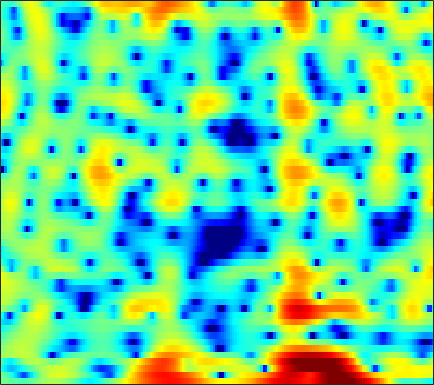

The data file committed next to this chart (first rows):
-0.44638, -0.54334, -0.70579, -0.91088, -1.0838, -1.336, -1.5968, -1.7774, -1.9729, -2.0563, -2.0286, -1.935, -1.7158, -1.3985, -1.1168, -0.69448, -0.26649, 0.046933, 0.44422, 0.79318, 1.0909, 1.2767, 1.4657, 1.5871
-0.419, -0.8532, -1.529, -2.331, -3.033, -4.132, -5.46, -6.648, -8.531, -10.66, -12.3, -12.26, -10.38, -7.883, -6.142, -4.151, -2.504, -1.457, -0.2733, 0.7051, 1.506, 2.006, 2.548, 2.963
-3.854, -4.725, -5.893, -6.91, -7.413, -7.602, -7.278, -6.814, -6.05, -5.231, -4.413, -3.798, -2.987, -2.189, -1.603, -0.8497, -0.1423, 0.3414, 0.9218, 1.427, 1.855, 2.127, 2.429, 2.664
-1.795, -2.714, -4.059, -5.258, -5.729, -5.457, -4.34, -3.3, -1.946, -0.7741, 0.1879, 0.7751, 1.385, 1.81, 2.016, 2.145, 2.114, 1.987, 1.688, 1.264, 0.7415, 0.3249, -0.186, -0.538
0.9826, 1.121, 1.275, 1.427, 1.553, 1.749, 1.971, 2.143, 2.364, 2.545, 2.66, 2.689, 2.624, 2.423, 2.166, 1.664, 0.9403, 0.227, -0.995, -2.608, -4.753, -6.88, -10.76, -16.27
0.1694, 0.5482, 0.9906, 1.373, 1.625, 1.915, 2.153, 2.294, 2.431, 2.504, 2.499, 2.438, 2.272, 2.003, 1.727, 1.253, 0.6519, 0.12, -0.6939, -1.614, -2.607, -3.371, -4.343, -5.21
-1.026, -0.5836, -0.04127, 0.4487, 0.78, 1.17, 1.503, 1.715, 1.94, 2.099, 2.187, 2.204, 2.155, 2.026, 1.874, 1.597, 1.235, 0.9105, 0.411, -0.1581, -0.7866, -1.293, -2.013, -2.789
-2.735, -2.241, -1.616, -1.032, -0.619, -0.1044, 0.3663, 0.6904, 1.077, 1.407, 1.671, 1.823, 1.959, 2.015, 2, 1.906, 1.728, 1.54, 1.22, 0.8232, 0.3604, -0.02695, -0.5929, -1.204
-4.795, -4.284, -3.663, -3.07, -2.614, -1.979, -1.301, -0.7847, -0.11, 0.5236, 1.087, 1.457, 1.858, 2.153, 2.297, 2.389, 2.362, 2.263, 2.027, 1.683, 1.238, 0.8484, 0.2721, -0.3491
-5.99, -6.227, -6.729, -7.097, -6.943, -5.99, -4.488, -3.275, -1.761, -0.4437, 0.6534, 1.354, 2.132, 2.739, 3.084, 3.395, 3.527, 3.501, 3.299, 2.886, 2.254, 1.639, 0.6454, -0.5088
-3.597, -5.024, -7.98, -12.6, -15.2, -11.05, -6.798, -4.676, -2.718, -1.331, -0.2357, 0.5087, 1.475, 2.426, 3.091, 3.841, 4.363, 4.568, 4.571, 4.232, 3.502, 2.669, 1.106, -1.116
1.194, 0.7371, 0.04658, -0.6276, -1.067, -1.541, -2.025, -2.552, -3.715, -5.668, -8.34, -9.327, -6.65, -2.988, -0.817, 1.315, 2.739, 3.436, 3.93, 3.988, 3.657, 3.159, 2.171, 0.8981
2.405, 2.377, 2.195, 1.856, 1.517, 0.9214, 0.1042, -0.6663, -1.914, -3.394, -4.686, -5.048, -4.274, -2.645, -1.374, 0.05425, 1.093, 1.631, 2.03, 2.111, 1.923, 1.628, 1.056, 0.3321
2.375, 2.533, 2.587, 2.49, 2.336, 2.028, 1.639, 1.313, 0.8576, 0.4368, 0.1211, -0.02045, -0.06603, 0.02978, 0.1482, 0.3123, 0.4179, 0.4282, 0.3181, 0.04614, -0.406, -0.8491, -1.571, -2.444
3.045, 3.131, 3.141, 3.051, 2.921, 2.691, 2.422, 2.192, 1.863, 1.53, 1.196, 0.9543, 0.6549, 0.3753, 0.1774, -0.08464, -0.3473, -0.5785, -0.9388, -1.42, -2.092, -2.743, -3.855, -5.322
4.118, 3.954, 3.686, 3.383, 3.145, 2.83, 2.505, 2.253, 1.898, 1.495, 1.024, 0.6243, 0.03722, -0.5773, -1.01, -1.49, -1.806, -1.933, -2.026, -2.129, -2.362, -2.72, -3.492, -4.691
4.497, 3.895, 3.046, 2.243, 1.75, 1.306, 1.107, 1.077, 1.042, 0.8616, 0.4134, -0.1676, -1.358, -3.083, -4.737, -6.988, -7.653, -6.499, -4.325, -2.524, -1.275, -0.6779, -0.2802, -0.2461
1.905, 0.5786, -1.722, -4.821, -7.497, -8.919, -6.311, -4.16, -2.108, -0.9473, -0.5165, -0.6378, -1.391, -2.867, -4.466, -6.807, -7.374, -5.859, -3.177, -0.9644, 0.6052, 1.452, 2.228, 2.692
-2.152, -3.014, -4.493, -6.327, -7.597, -7.994, -6.502, -4.935, -3.122, -1.775, -0.9063, -0.5138, -0.2675, -0.2402, -0.2763, -0.2802, -0.1253, 0.1354, 0.6103, 1.153, 1.651, 1.942, 2.213, 2.342
-5.319, -4.656, -4.017, -3.55, -3.23, -2.74, -2.123, -1.615, -0.9321, -0.2804, 0.2749, 0.6169, 0.9773, 1.249, 1.412, 1.586, 1.731, 1.83, 1.928, 1.959, 1.913, 1.808, 1.549, 1.151
-5.975, -4.513, -3.081, -2.028, -1.41, -0.7456, -0.1984, 0.1461, 0.5623, 0.9152, 1.224, 1.431, 1.68, 1.9, 2.046, 2.209, 2.326, 2.364, 2.344, 2.204, 1.911, 1.574, 0.9273, 0.003707
-2.294, -1.651, -0.8864, -0.2759, 0.08351, 0.4264, 0.6215, 0.6959, 0.7322, 0.7119, 0.691, 0.7052, 0.7929, 0.971, 1.154, 1.439, 1.72, 1.886, 2.021, 2.022, 1.83, 1.542, 0.9316, 0.02312
0.3115, 0.5878, 0.8865, 1.057, 1.077, 0.9492, 0.6125, 0.2291, -0.476, -1.333, -2.213, -2.754, -3.057, -2.726, -2.141, -1.153, -0.1804, 0.4634, 1.127, 1.564, 1.771, 1.773, 1.58, 1.186
1.201, 1.498, 1.732, 1.762, 1.623, 1.191, 0.4487, -0.3771, -1.919, -4.165, -7.602, -11.73, -20.46, -12.88, -8.331, -4.66, -2.286, -1.009, 0.2371, 1.07, 1.593, 1.82, 1.94, 1.881
1.001, 1.509, 1.93, 2.068, 1.992, 1.625, 0.9599, 0.2508, -0.9504, -2.464, -4.147, -5.312, -6.135, -5.703, -4.759, -3.265, -1.856, -0.9682, -0.02842, 0.6492, 1.068, 1.24, 1.302, 1.207
1.127, 1.757, 2.349, 2.648, 2.692, 2.506, 2.049, 1.561, 0.7427, -0.1734, -1.064, -1.621, -2.118, -2.234, -2.079, -1.632, -1.03, -0.57, -0.06736, 0.2707, 0.3803, 0.2931, -0.04171, -0.5589
1.834, 2.61, 3.39, 3.86, 3.984, 3.873, 3.435, 2.882, 1.855, 0.5309, -1.063, -2.319, -3.757, -4.301, -3.939, -2.815, -1.583, -0.8105, -0.05807, 0.2553, 0.1406, -0.2558, -1.225, -2.748
1.555, 2.718, 3.81, 4.457, 4.678, 4.623, 4.177, 3.566, 2.343, 0.504, -2.171, -5.092, -11.74, -19.66, -10.99, -5.423, -2.463, -1.066, 0.05979, 0.5284, 0.3926, -0.0845, -1.27, -3.252
0.7352, 1.662, 2.588, 3.165, 3.398, 3.422, 3.142, 2.753, 1.96, 0.9018, -0.3618, -1.34, -2.436, -2.914, -2.774, -2.099, -1.293, -0.7133, -0.1856, 0.1011, 0.05415, -0.2072, -0.8208, -1.717
0.6768, 1.074, 1.541, 1.893, 2.058, 2.139, 2.036, 1.843, 1.436, 0.9189, 0.312, -0.1503, -0.68, -1.059, -1.192, -1.181, -0.9946, -0.7896, -0.4833, -0.2366, -0.08369, -0.0805, -0.2281, -0.5262
0.1985, 0.3601, 0.645, 0.9896, 1.227, 1.481, 1.598, 1.544, 1.32, 0.8647, 0.2332, -0.3446, -1.2, -2.011, -2.464, -2.7, -2.381, -1.908, -1.088, -0.3168, 0.3097, 0.6643, 0.9341, 0.9794
-2.893, -2.848, -2.126, -1.028, -0.1754, 0.757, 1.391, 1.646, 1.638, 1.206, 0.3054, -0.7349, -2.776, -5.824, -8.996, -11.9, -8.275, -5.188, -2.246, -0.2082, 1.15, 1.861, 2.485, 2.783
-19.07, -20.46, -9.958, -5.326, -3.104, -1.066, 0.2289, 0.8658, 1.262, 1.212, 0.66, -0.07785, -1.497, -3.377, -4.843, -5.792, -4.581, -3.043, -1.085, 0.4192, 1.523, 2.104, 2.623, 2.906
-7.567, -7.49, -6.352, -4.655, -3.412, -1.925, -0.7361, -0.03829, 0.6161, 1.002, 1.111, 1.037, 0.7825, 0.45, 0.2286, 0.07959, 0.1194, 0.2508, 0.4819, 0.6723, 0.8246, 0.8856, 0.9246, 0.9564
-4.872, -4.793, -4.38, -3.663, -2.956, -1.925, -0.8412, -0.09021, 0.7885, 1.47, 1.983, 2.242, 2.422, 2.453, 2.399, 2.235, 1.933, 1.629, 1.061, 0.3401, -0.5922, -1.344, -2.258, -2.768
-5.944, -6.407, -6.692, -6.154, -5.174, -3.468, -1.73, -0.5576, 0.8215, 1.907, 2.73, 3.189, 3.609, 3.809, 3.811, 3.601, 3.15, 2.619, 1.597, 0.1149, -2.081, -4.459, -9.393, -18.29
-8.969, -11.98, -21.03, -19.84, -12.12, -6.958, -3.755, -2.023, -0.2461, 1.103, 2.108, 2.679, 3.236, 3.567, 3.664, 3.594, 3.292, 2.886, 2.098, 0.9702, -0.4639, -1.752, -3.464, -4.512
-5.674, -6.536, -7.351, -7.212, -6.429, -4.957, -3.495, -2.467, -1.345, -0.3859, 0.4195, 0.9368, 1.503, 1.937, 2.175, 2.37, 2.385, 2.285, 2.01, 1.585, 1.074, 0.6882, 0.1995, -0.1193
-1.561, -1.875, -2.218, -2.433, -2.527, -2.557, -2.544, -2.491, -2.344, -2.084, -1.663, -1.237, -0.579, 0.1067, 0.5853, 1.119, 1.505, 1.696, 1.807, 1.79, 1.64, 1.486, 1.249, 1.008
1.84, 1.577, 1.106, 0.4766, -0.1317, -1.14, -2.374, -3.499, -4.979, -6.089, -5.975, -5.101, -3.471, -1.846, -0.8041, 0.3034, 1.143, 1.595, 1.964, 2.113, 2.053, 1.886, 1.567, 1.14
4.544, 4.366, 3.853, 2.971, 2.074, 0.4506, -1.788, -4.1, -8.705, -17.56, -17.11, -10.61, -6.04, -3.246, -1.71, -0.1531, 0.9857, 1.566, 2.047, 2.174, 1.983, 1.603, 0.849, -0.1709
5.639, 5.601, 5.219, 4.47, 3.67, 2.267, 0.5186, -0.963, -3.049, -4.838, -5.759, -5.816, -5.145, -3.974, -2.949, -1.517, -0.3289, 0.3617, 0.909, 0.9886, 0.5638, -0.09487, -1.523, -3.58
5.924, 5.971, 5.74, 5.191, 4.551, 3.42, 1.98, 0.697, -1.292, -3.634, -6.469, -8.904, -11.55, -10.02, -7.387, -4.396, -2.269, -1.165, -0.3107, -0.06931, -0.4678, -1.167, -2.744, -5.175
5.409, 5.485, 5.334, 4.891, 4.371, 3.444, 2.205, 1.108, -0.672, -2.862, -5.545, -7.874, -10.22, -9.17, -7.056, -4.424, -2.487, -1.482, -0.6074, -0.2807, -0.4421, -0.8819, -1.874, -3.32
4.047, 4.11, 3.985, 3.622, 3.213, 2.483, 1.569, 0.7676, -0.3533, -1.523, -2.565, -3.145, -3.538, -3.384, -2.963, -2.207, -1.393, -0.8464, -0.3096, -0.04099, -0.04943, -0.2553, -0.7337, -1.42
2.866, 2.889, 2.776, 2.488, 2.143, 1.492, 0.6699, -0.07866, -1.143, -2.147, -2.94, -3.251, -3.217, -2.733, -2.169, -1.329, -0.5054, 0.03011, 0.558, 0.8831, 0.9652, 0.8822, 0.5892, 0.1278
1.653, 1.742, 1.802, 1.708, 1.477, 0.9086, -0.04287, -1.018, -2.832, -5.231, -7.933, -9.089, -7.665, -4.875, -3.02, -1.021, 0.4477, 1.255, 2.017, 2.436, 2.547, 2.454, 2.093, 1.506
-1.884, -1.176, -0.2516, 0.3915, 0.6237, 0.5584, -0.0119, -0.7918, -2.42, -4.915, -8.244, -9.892, -7.604, -3.957, -1.773, 0.4036, 1.928, 2.744, 3.462, 3.788, 3.772, 3.532, 2.923, 1.967
-10.4, -6.611, -3.629, -1.856, -1.018, -0.3858, -0.1809, -0.2505, -0.5152, -0.8658, -1.083, -1.024, -0.531, 0.303, 1.045, 1.995, 2.782, 3.23, 3.593, 3.67, 3.451, 3.071, 2.269, 1.066
-5.921, -4.936, -3.634, -2.534, -1.897, -1.282, -0.8485, -0.6254, -0.3785, -0.1385, 0.1527, 0.4174, 0.8499, 1.35, 1.735, 2.218, 2.619, 2.827, 2.942, 2.869, 2.567, 2.179, 1.448, 0.4434
-2.438, -2.44, -2.346, -2.206, -2.101, -1.945, -1.768, -1.585, -1.291, -0.8953, -0.4047, 0.01415, 0.5927, 1.169, 1.566, 2.023, 2.369, 2.531, 2.615, 2.521, 2.243, 1.92, 1.326, 0.5914
-0.8327, -1.228, -1.752, -2.321, -2.751, -3.275, -3.663, -3.751, -3.518, -2.885, -1.966, -1.185, -0.1459, 0.7987, 1.417, 2.088, 2.564, 2.797, 2.936, 2.868, 2.613, 2.31, 1.759, 1.075
-0.05532, -0.7095, -1.756, -3.033, -4.195, -6.116, -8.396, -9.988, -10.14, -7.732, -4.873, -3.001, -0.9425, 0.6767, 1.63, 2.607, 3.267, 3.576, 3.743, 3.664, 3.351, 2.965, 2.291, 1.424
-0.2198, -0.9012, -2.051, -3.501, -4.864, -7.213, -10.46, -13.43, -14.18, -9.583, -5.513, -3.161, -0.6958, 1.153, 2.23, 3.291, 3.984, 4.272, 4.377, 4.186, 3.697, 3.134, 2.144, 0.8921
-1.485, -1.954, -2.818, -3.952, -4.863, -5.966, -6.585, -6.65, -5.915, -4.421, -2.537, -1.116, 0.6493, 2.106, 2.991, 3.851, 4.377, 4.547, 4.5, 4.115, 3.398, 2.658, 1.322, -0.4164
-2.774, -3.091, -4.092, -5.74, -7.408, -9.81, -10.74, -9.411, -6.505, -3.692, -1.326, 0.1757, 1.802, 3.075, 3.758, 4.38, 4.65, 4.647, 4.361, 3.783, 2.928, 2.124, 0.7813, -0.9329
-2.574, -2.941, -3.956, -5.67, -7.601, -11.09, -12.88, -10.25, -5.791, -2.488, -0.02949, 1.388, 2.805, 3.771, 4.224, 4.498, 4.388, 4.085, 3.401, 2.49, 1.46, 0.6166, -0.4314, -1.405
-2.028, -2.334, -2.712, -3.058, -3.211, -3.2, -2.721, -1.962, -0.6668, 0.7511, 2.065, 2.884, 3.699, 4.141, 4.256, 4.033, 3.411, 2.64, 1.223, -0.6803, -2.889, -4.431, -5.384, -4.919
